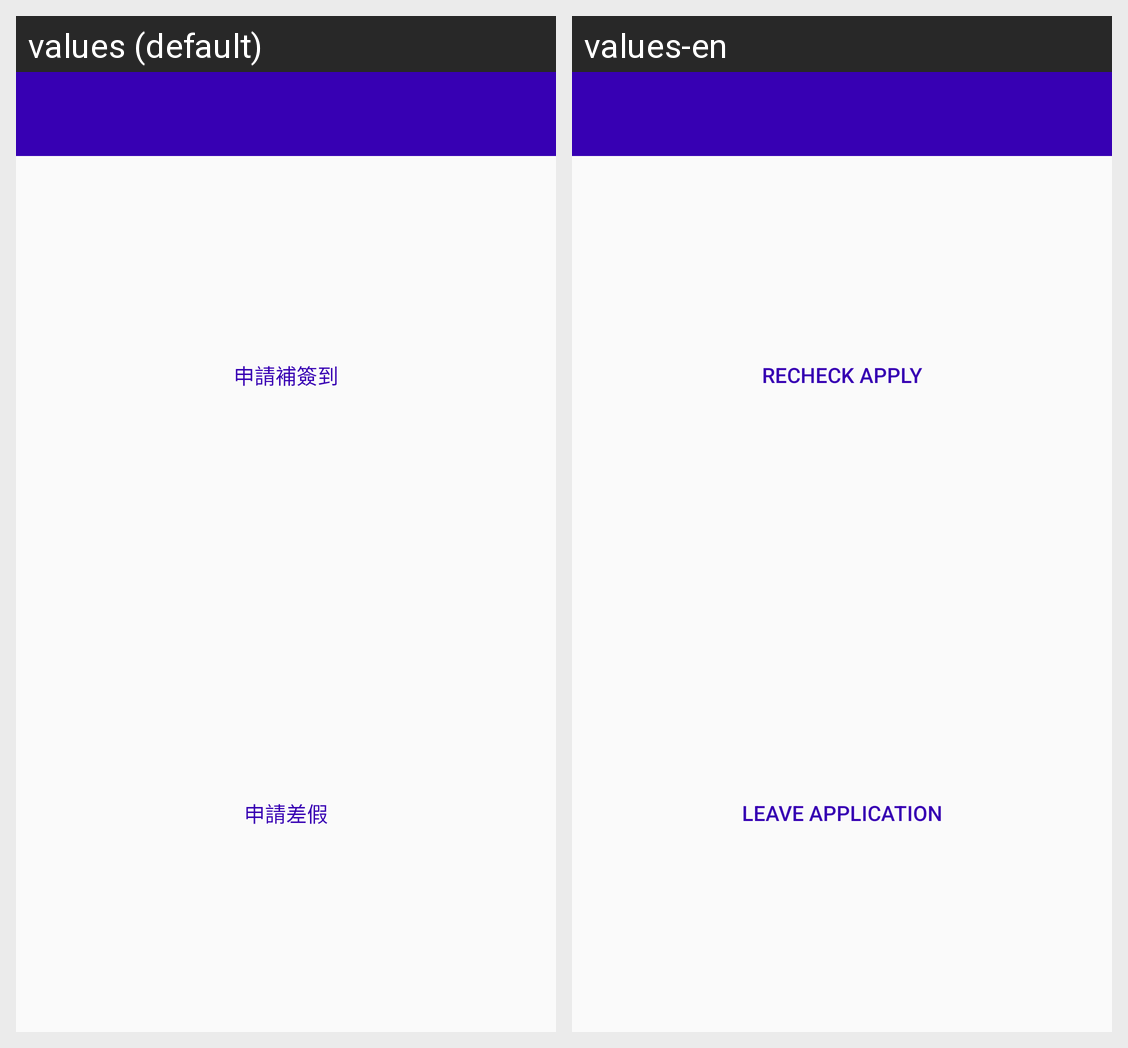

Strings drawn on this Android screen and how each of the app's shown locales translates them:
Android screen res/layout/dialog_option.xml rendered under 2 locales, left to right: values (default), values-en. Device: Nexus 5 (rendered at 1080×1920; each locale shown at half size, 540×960, under a caption strip naming it); theme AppTheme.
Strings drawn on this screen, with the default value and each locale's value (text and hints the layout hard-codes, and strings that could not be matched under every locale, appear in the picture but are not listed):

dialog_title_recheck
  values: 申請補簽到
  values-en: ReCheck Apply

absence_apply
  values: 申請差假
  values-en: Leave Application
